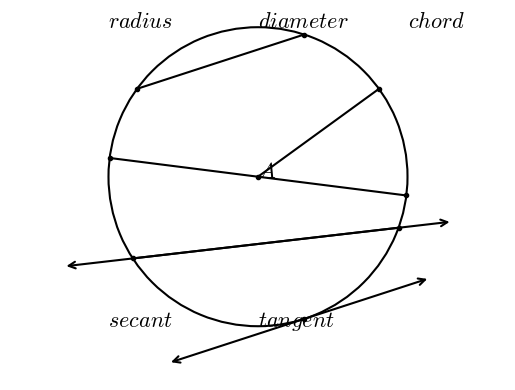

Generate this figure with matplotlib:
#T# the following code shows how to draw a circle to show examples of segments and lines of circles

#T# to draw a circle to show examples of segments and lines of circles, the pyplot module of the matplotlib package is used
import matplotlib.pyplot as plt

#T# the patches module of the matplotlib package is used to draw shapes
import matplotlib.patches as mpatches

#T# import the math module to do calculations
import math

#T# create the figure and axes
fig1, ax1 = plt.subplots(1, 1)

#T# set the aspect of the axes
ax1.set_aspect('equal', adjustable = 'datalim')

#T# hide the spines and ticks
for it1 in ['top', 'bottom', 'left', 'right']:
    ax1.spines[it1].set_visible(False)
ax1.xaxis.set_visible(False)
ax1.yaxis.set_visible(False)

#T# create the variables that define the plot
A = (0, 0)
r = 1

a_B = math.pi/5
B = (r*math.cos(a_B), r*math.sin(a_B)) #| radius

a_C = math.pi*4.8/5
a_D = a_C + math.pi
C = (r*math.cos(a_C), r*math.sin(a_C)) #| diameter
D = (r*math.cos(a_D), r*math.sin(a_D))

a_E = math.pi*4/5
a_F = math.pi*2/5
E = (r*math.cos(a_E), r*math.sin(a_E)) #| chord
F = (r*math.cos(a_F), r*math.sin(a_F))

a_G = 3.72
a_H = 5.935
G = (r*math.cos(a_G), r*math.sin(a_G)) #| secant
H = (r*math.cos(a_H), r*math.sin(a_H))
G1 = (-1.3, -.6)
H1 = (1.3, -.3)

a_I = math.pi*3.2/2
I = (r*math.cos(a_I), r*math.sin(a_I)) #| tangent

m_AI = (I[1] - A[1])/(I[0] - A[0])
m_perp_AI = -1/m_AI
b_perp_AI = I[1] - m_perp_AI*I[0]

x_I1 = -.6
y_I1 = m_perp_AI*x_I1 + b_perp_AI
x_I2 = 1.15
y_I2 = m_perp_AI*x_I2 + b_perp_AI
I1 = (x_I1, y_I1)
I2 = (x_I2, y_I2)

list_x_1 = [A[0], B[0]]
list_y_1 = [A[1], B[1]]

list_x_2 = [C[0], D[0]]
list_y_2 = [C[1], D[1]]

list_x_3 = [E[0], F[0]]
list_y_3 = [E[1], F[1]]

list_x_4 = [G[0], H[0]]
list_y_4 = [G[1], H[1]]

#T# plot the figure
circle1 = mpatches.Arc(A, 2*r, 2*r, linewidth = 1.5)
ax1.add_patch(circle1)

ax1.plot(list_x_1, list_y_1, 'o-k', markersize = 3)
ax1.plot(list_x_2, list_y_2, 'o-k', markersize = 3)
ax1.plot(list_x_3, list_y_3, 'o-k', markersize = 3)
ax1.plot(list_x_4, list_y_4, 'o-k', markersize = 3)
line1 = mpatches.FancyArrowPatch(G1, H1, arrowstyle = '<->', mutation_scale = 12, linewidth = 1.5)
ax1.add_patch(line1)
ax1.plot(I[0], I[1], 'o-k', markersize = 3)
line2 = mpatches.FancyArrowPatch(I1, I2, arrowstyle = '<->', mutation_scale = 12, linewidth = 1.5)
ax1.add_patch(line2)

#T# set the math text font to the Latex default, Computer Modern
import matplotlib
matplotlib.rcParams['mathtext.fontset'] = 'cm'

#T# create the labels
label_A = ax1.annotate(r'$A$', A, size = 16)
label_radius = ax1.annotate(r'$radius$', (-1, 1), size = 16)
label_diameter = ax1.annotate(r'$diameter$', (0, 1), size = 16)
label_chord = ax1.annotate(r'$chord$', (1, 1), size = 16)
label_secant = ax1.annotate(r'$secant$', (-1, -1), size = 16)
label_tangent = ax1.annotate(r'$tangent$', (0, -1), size = 16)

#T# drag the labels if needed
label_A.draggable()
label_radius.draggable()
label_diameter.draggable()
label_chord.draggable()
label_secant.draggable()
label_tangent.draggable()

#T# show the results
ax1.autoscale()
plt.show()